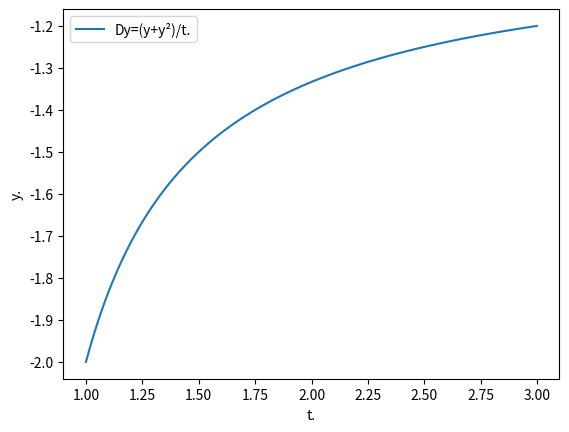

Source code (Python):
import numpy as np
import matplotlib.pyplot as plt

t=[1];w=[-2];
h=1;del0=1e-4;

def f(t,y):
  return (y+y**2)/t

def g(h,t,w):
  k1=h*f(t,w)
  k2=h*f(t+h/2,w+k1/2)
  k3=h*f(t+h/2,w+k2/2)
  k4=h*f(t+h,w+k3)
  return w+(k1+2*k2+2*k3+k4)/6
  
i=0
while i>=0:
  y_1=g(2*h,t[-1],w[-1])
  y_2=g(h,t[-1],w[-1])
  ratio=del0/abs(y_2-y_1)
  h_new=h*ratio**0.2
  if abs(y_2-y_1)<=del0:
    t.append(t[-1]+h)
    w.append(y_2)
    h=h_new
  else:
    h=h_new
  if t[-1]>3:
    del(t[-1]);del(w[-1]);
    break
  i=i+1

print('number of mesh points=',len(t)) 
print('mesh points=',t)
print('solution at mesh points=',w,'..') 
plt.plot(t,w,label='Dy=(y+y²)/t.')
plt.xlabel('t.')
plt.ylabel('y.')
plt.legend();plt.show()


